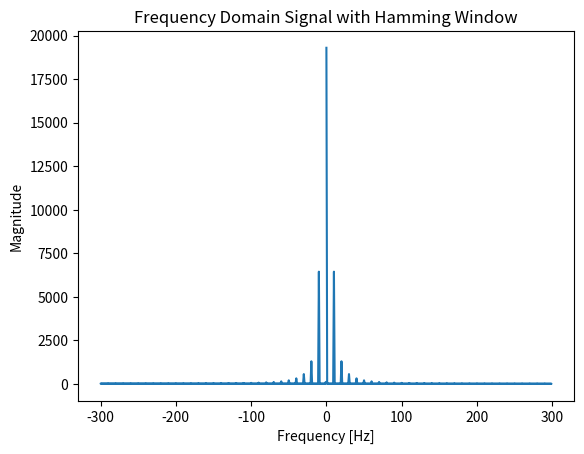

Python code for this plot:
import numpy as np
import matplotlib.pyplot as plt

# Parameters
sampling_rate = 600  # Hz
T = 1.0 / sampling_rate  # Sampling interval
t = np.arange(0.0, 1.0, T)  # Time vector

# Sine wave parameters
frequency = 5  # Hz
amplitude = 1

# Generate sine wave
sine_wave = amplitude * np.sin(2 * np.pi * frequency * t)

# Apply Hamming window
window = np.hamming(len(sine_wave))


windowed_signal = np.abs(sine_wave) * (window+50)
print(windowed_signal)
# Compute FFT of windowed signal
windowed_signal_fft = np.fft.fft(windowed_signal)

# Compute the frequency bins
frequencies = np.fft.fftfreq(len(windowed_signal), T)

# Plot frequency-domain signal of windowed signal
plt.figure()
plt.plot(frequencies, np.abs(windowed_signal_fft))
plt.title("Frequency Domain Signal with Hamming Window")
plt.xlabel("Frequency [Hz]")
plt.ylabel("Magnitude")
plt.show()
